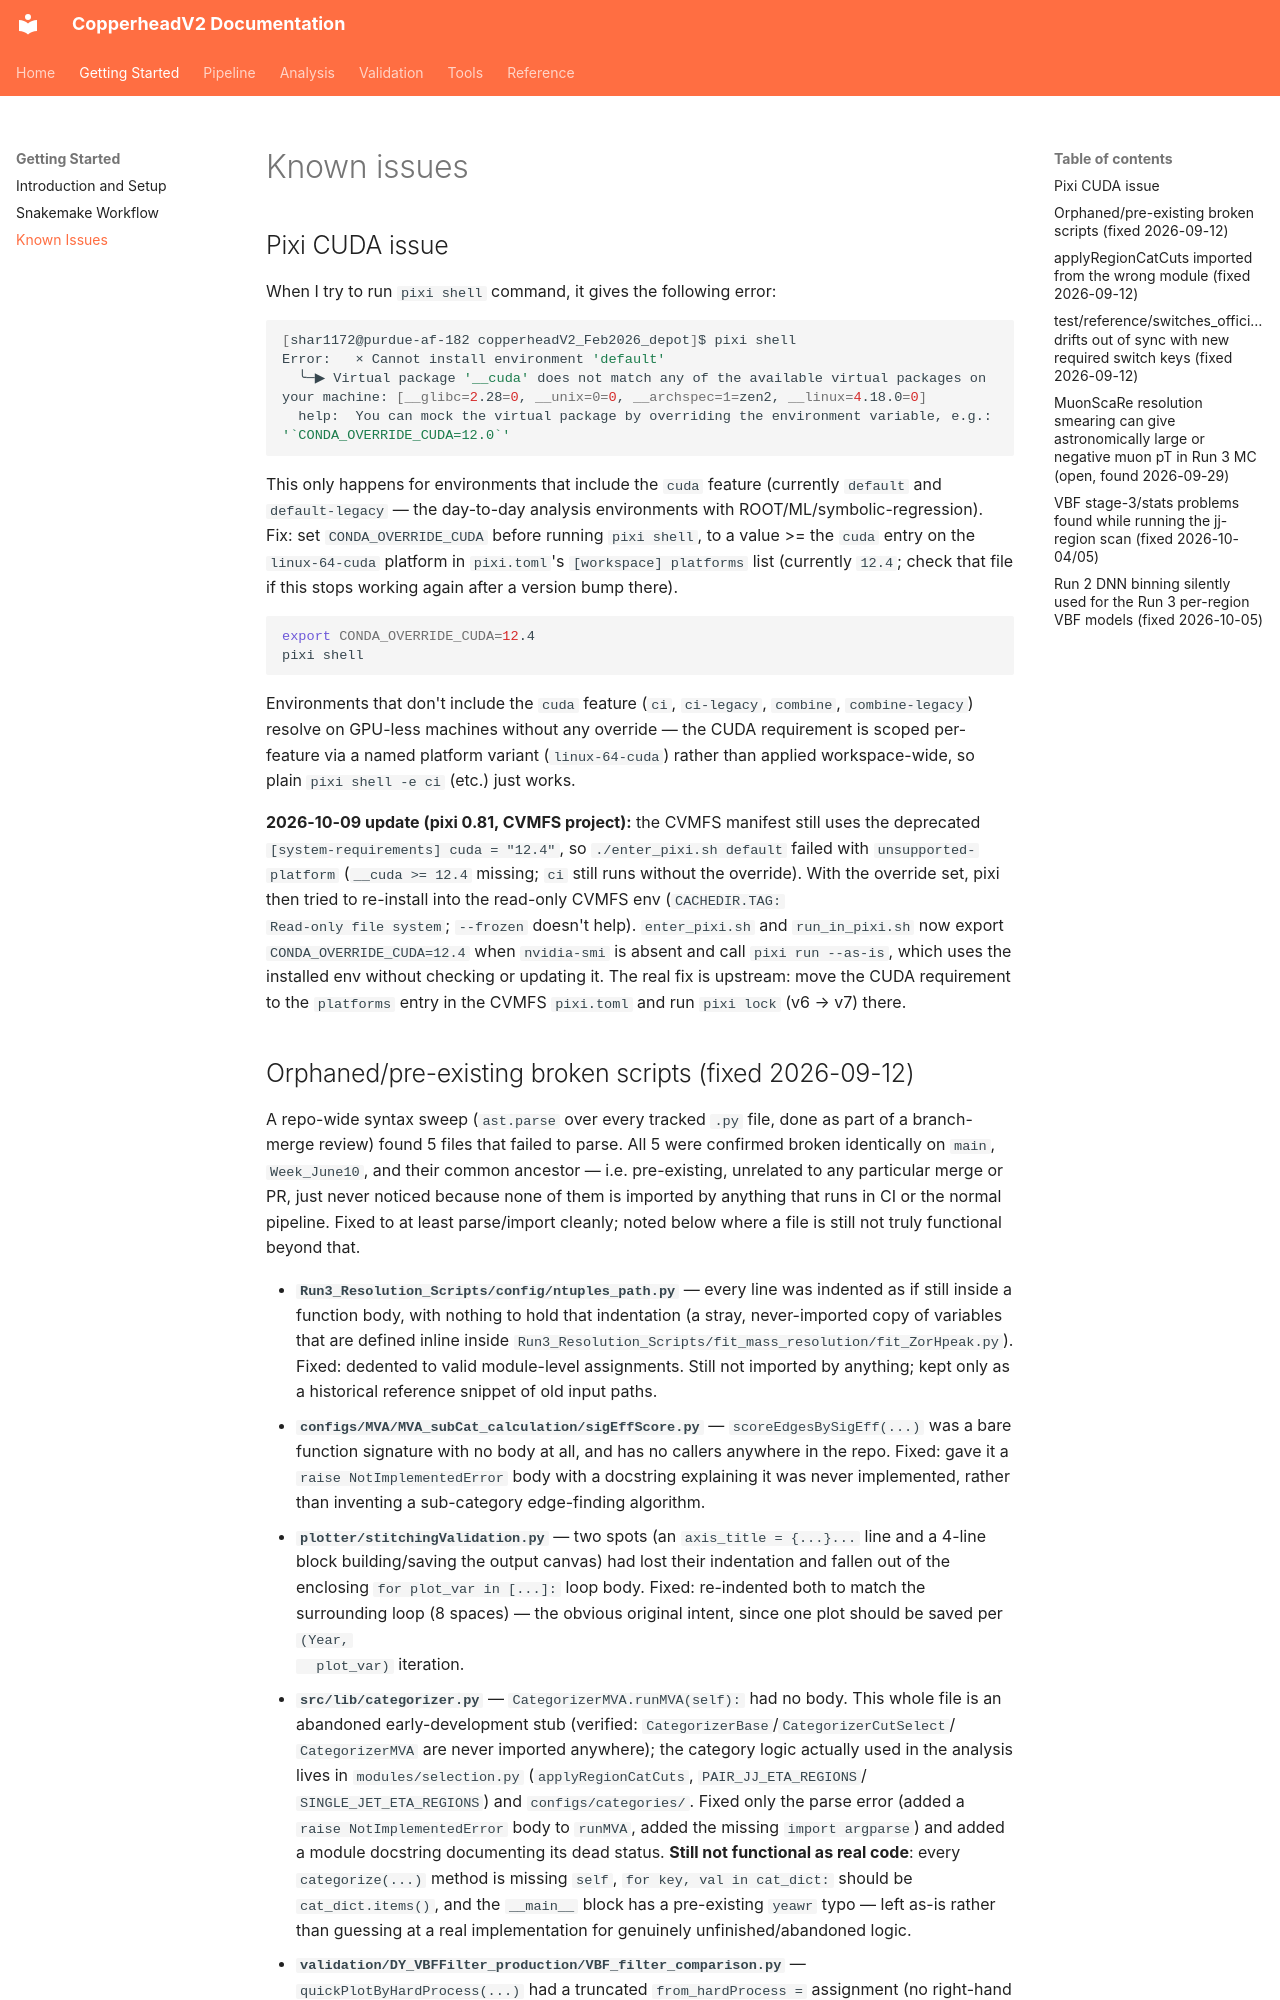

repository: ram1123/copperheadV2 · page: known_issues/index.html · generator: mkdocs

---
title: Known issues
---

# Known issues

## Pixi CUDA issue

When I try to run `pixi shell` command, it gives the following error:

```bash
[shar1172@purdue-af-182 copperheadV2_Feb2026_depot]$ pixi shell
Error:   × Cannot install environment 'default'
  ╰─▶ Virtual package '__cuda' does not match any of the available virtual packages on your machine: [__glibc=2.28=0, __unix=0=0, __archspec=1=zen2, __linux=4.18.0=0]
  help:  You can mock the virtual package by overriding the environment variable, e.g.: '`CONDA_OVERRIDE_CUDA=12.0`'
```

This only happens for environments that include the `cuda` feature (currently `default` and
`default-legacy` — the day-to-day analysis environments with ROOT/ML/symbolic-regression). Fix:
set `CONDA_OVERRIDE_CUDA` before running `pixi shell`, to a value >= the `cuda` entry on the
`linux-64-cuda` platform in `pixi.toml`'s `[workspace] platforms` list (currently `12.4`; check
that file if this stops working again after a version bump there).

```bash
export CONDA_OVERRIDE_CUDA=12.4
pixi shell
```

Environments that don't include the `cuda` feature (`ci`, `ci-legacy`, `combine`,
`combine-legacy`) resolve on GPU-less machines without any override — the CUDA requirement is
scoped per-feature via a named platform variant (`linux-64-cuda`) rather than applied
workspace-wide, so plain `pixi shell -e ci` (etc.) just works.

**2026-10-09 update (pixi 0.81, CVMFS project):** the CVMFS manifest still uses the deprecated
`[system-requirements] cuda = "12.4"`, so `./enter_pixi.sh default` failed with
`unsupported-platform` (`__cuda >= 12.4` missing; `ci` still runs without the override). With the override set, pixi then tried to re-install into the read-only CVMFS env (`CACHEDIR.TAG:
Read-only file system`; `--frozen` doesn't help). `enter_pixi.sh` and `run_in_pixi.sh` now export
`CONDA_OVERRIDE_CUDA=12.4` when `nvidia-smi` is absent and call `pixi run --as-is`, which uses the
installed env without checking or updating it. The real fix is upstream: move the CUDA requirement
to the `platforms` entry in the CVMFS `pixi.toml` and run `pixi lock` (v6 → v7) there.
